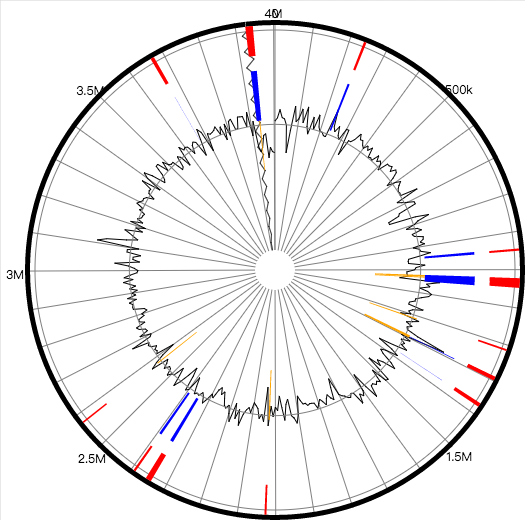

The data file committed next to this chart (first rows):
Island start	Island end	Length	Method	Gene name	Gene ID	Locus	Gene start	Gene end	Strand	Product	External Annotations
237107	243802	6695	Predicted by at least one method			BV884_01135	237190	238407	-1	tetracycline efflux MFS transporter Tet(…	
237107	243802	6695	Predicted by at least one method			BV884_01140	238489	239112	1	transposase	
237107	243802	6695	Predicted by at least one method			BV884_01145	239090	239494	-1	ArsR family transcriptional regulator	
237107	243802	6695	Predicted by at least one method			BV884_01150	239732	241225	-1	IS91 family transposase	
237107	243802	6695	Predicted by at least one method			BV884_01155	241436	241660	-1	hypothetical protein	
237107	243802	6695	Predicted by at least one method			BV884_01160	241673	241876	-1	hypothetical protein	
237107	243802	6695	Predicted by at least one method			BV884_01165	241780	242616	-1	aminoglycoside O-phosphotransferase APH(…	
237107	243802	6695	Predicted by at least one method			BV884_01170	242616	243419	-1	aminoglycoside O-phosphotransferase APH(…	
944747	950580	5833	Predicted by at least one method			BV884_04525	944747	945904	1	integrase	
944747	950580	5833	Predicted by at least one method			BV884_04530	945901	946785	1	endonuclease/exonuclease/phosphatase	
944747	950580	5833	Predicted by at least one method			BV884_04535	946776	947231	1	hypothetical protein	
944747	950580	5833	Predicted by at least one method			BV884_04540	947346	948338	1	FRG domain-containing protein	
944747	950580	5833	Predicted by at least one method			BV884_04545	948516	948731	-1	hypothetical protein	
944747	950580	5833	Predicted by at least one method			BV884_04550	948728	948937	-1	hypothetical protein	
944747	950580	5833	Predicted by at least one method			BV884_04555	948934	949443	-1	hypothetical protein	
944747	950580	5833	Predicted by at least one method			BV884_04560	949440	949976	-1	hypothetical protein	
944747	950580	5833	Predicted by at least one method			BV884_04565	949969	950148	-1	hypothetical protein	
944747	950580	5833	Predicted by at least one method			BV884_04570	950149	950439	-1	hypothetical protein	
1022284	1028900	6616	Predicted by at least one method			BV884_04975	1022284	1022925	-1	hypothetical protein	
1022284	1028900	6616	Predicted by at least one method			BV884_04980	1022922	1023764	-1	hypothetical protein	
1022284	1028900	6616	Predicted by at least one method			BV884_04985	1023909	1024925	-1	hypothetical protein	
1022284	1028900	6616	Predicted by at least one method			BV884_04990	1024962	1025474	-1	DNA polymerase V subunit UmuC	
1022284	1028900	6616	Predicted by at least one method			BV884_04995	1025715	1026380	1	hypothetical protein	
1022284	1028900	6616	Predicted by at least one method			BV884_05000	1026756	1027985	1	integrase	
1022284	1028900	6616	Predicted by at least one method			BV884_05005	1028133	1028900	1	hypothetical protein	
1023764	1047593	23829	Predicted by at least one method			BV884_04985	1023909	1024925	-1	hypothetical protein	
1023764	1047593	23829	Predicted by at least one method			BV884_04990	1024962	1025474	-1	DNA polymerase V subunit UmuC	
1023764	1047593	23829	Predicted by at least one method			BV884_04995	1025715	1026380	1	hypothetical protein	
1023764	1047593	23829	Predicted by at least one method			BV884_05000	1026756	1027985	1	integrase	
1023764	1047593	23829	Predicted by at least one method			BV884_05005	1028133	1028900	1	hypothetical protein	
1023764	1047593	23829	Predicted by at least one method			BV884_05010	1029110	1029325	1	transcriptional regulator	
1023764	1047593	23829	Predicted by at least one method			BV884_05015	1029328	1029537	1	DNA-binding protein	
1023764	1047593	23829	Predicted by at least one method			BV884_05020	1029534	1030088	1	hypothetical protein	
1023764	1047593	23829	Predicted by at least one method			BV884_05025	1030081	1030449	1	hypothetical protein	
1023764	1047593	23829	Predicted by at least one method			BV884_05030	1030459	1030764	1	hypothetical protein	
1023764	1047593	23829	Predicted by at least one method			BV884_05035	1030886	1031164	1	hypothetical protein	
1023764	1047593	23829	Predicted by at least one method			BV884_05040	1031177	1033642	1	hypothetical protein	
1023764	1047593	23829	Predicted by at least one method			BV884_05045	1033976	1034092	1	single-stranded DNA-binding protein	
1023764	1047593	23829	Predicted by at least one method			BV884_05050	1034315	1035757	1	hypothetical protein	
1023764	1047593	23829	Predicted by at least one method			BV884_05055	1035745	1035840	1	single-stranded DNA-binding protein	
1023764	1047593	23829	Predicted by at least one method			BV884_05060	1036270	1037316	1	hypothetical protein	
1023764	1047593	23829	Predicted by at least one method			BV884_05065	1037319	1038524	1	hypothetical protein	
1023764	1047593	23829	Predicted by at least one method			BV884_05070	1040910	1042304	1	hypothetical protein	
1023764	1047593	23829	Predicted by at least one method			BV884_05075	1042415	1044208	1	NTPase KAP	
1023764	1047593	23829	Predicted by at least one method			BV884_05080	1044236	1045000	1	hypothetical protein	
1023764	1047593	23829	Predicted by at least one method			BV884_05085	1044993	1046321	1	hypothetical protein	
1023764	1047593	23829	Predicted by at least one method			BV884_05090	1046321	1047061	1	hydrolase TatD	
1023764	1047593	23829	Predicted by at least one method			BV884_05095	1047081	1047359	-1	hypothetical protein	
1029328	1033642	4314	Predicted by at least one method			BV884_05015	1029328	1029537	1	DNA-binding protein	
1029328	1033642	4314	Predicted by at least one method			BV884_05020	1029534	1030088	1	hypothetical protein	
1029328	1033642	4314	Predicted by at least one method			BV884_05025	1030081	1030449	1	hypothetical protein	
1029328	1033642	4314	Predicted by at least one method			BV884_05030	1030459	1030764	1	hypothetical protein	
1029328	1033642	4314	Predicted by at least one method			BV884_05035	1030886	1031164	1	hypothetical protein	
1029328	1033642	4314	Predicted by at least one method			BV884_05040	1031177	1033642	1	hypothetical protein	
1210868	1215759	4891	Predicted by at least one method			BV884_05885	1210071	1210871	1	hypothetical protein	
1210868	1215759	4891	Predicted by at least one method			BV884_05890	1210868	1211206	1	hypothetical protein	
1210868	1215759	4891	Predicted by at least one method			BV884_05895	1211199	1211591	1	hypothetical protein	
1210868	1215759	4891	Predicted by at least one method			BV884_05900	1211591	1211992	1	hypothetical protein	
1210868	1215759	4891	Predicted by at least one method			BV884_05905	1211989	1212465	1	hypothetical protein	
1210868	1215759	4891	Predicted by at least one method			BV884_05910	1212437	1212691	1	hypothetical protein	
... 134 more rows
